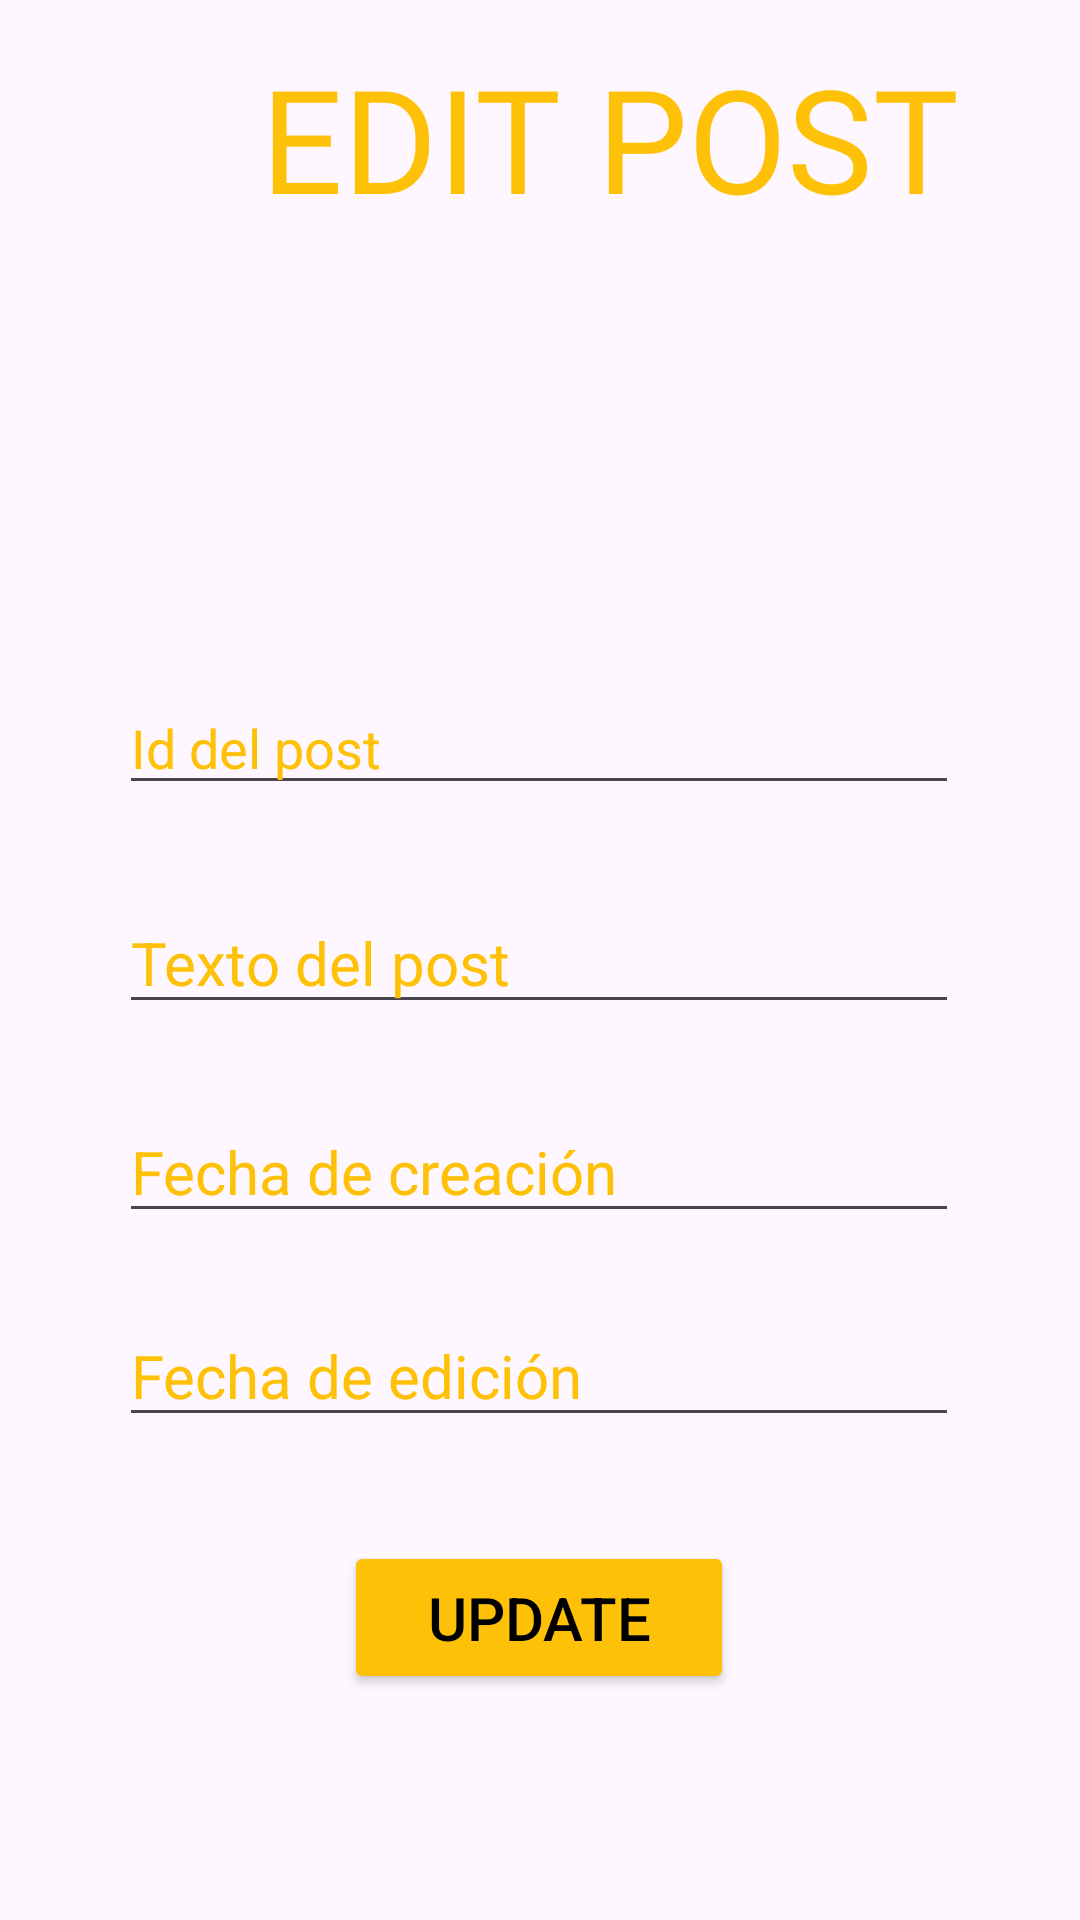

This screen was rendered from an Android layout file. Write that file and the resources it references.
<!-- AndroidManifest.xml: application theme Theme.PerezPradaM01 -->
<!-- res/layout/fragment_update.xml -->
<?xml version="1.0" encoding="utf-8"?>
<androidx.constraintlayout.widget.ConstraintLayout xmlns:android="http://schemas.android.com/apk/res/android"
    xmlns:app="http://schemas.android.com/apk/res-auto"
    xmlns:tools="http://schemas.android.com/tools"
    android:id="@+id/updateFrag"
    android:layout_width="match_parent"
    android:layout_height="match_parent"
    tools:context=".UpdateFragment">

    

    <EditText
        android:id="@+id/editionDatePut"
        android:layout_width="280dp"
        android:layout_height="wrap_content"
        android:ems="10"
        android:gravity="start|top"
        android:hint="Fecha de edición"
        android:inputType="textMultiLine"
        android:maxLines="3"
        android:textColor="#FFFFFF"
        android:textColorHint="#FFC107"
        android:textSize="20sp"
        app:layout_constraintBottom_toBottomOf="parent"
        app:layout_constraintEnd_toEndOf="parent"
        app:layout_constraintHorizontal_bias="0.496"
        app:layout_constraintStart_toStartOf="parent"
        app:layout_constraintTop_toTopOf="parent"
        app:layout_constraintVertical_bias="0.73" />

    <EditText
        android:id="@+id/textPut"
        android:layout_width="280dp"
        android:layout_height="wrap_content"
        android:ems="10"
        android:gravity="start|top"
        android:hint="Texto del post"
        android:inputType="textMultiLine"
        android:maxLines="3"
        android:textColor="#FFFFFF"
        android:textColorHint="#FFC107"
        android:textSize="20sp"
        app:layout_constraintBottom_toBottomOf="parent"
        app:layout_constraintEnd_toEndOf="parent"
        app:layout_constraintHorizontal_bias="0.496"
        app:layout_constraintStart_toStartOf="parent"
        app:layout_constraintTop_toTopOf="parent"
        app:layout_constraintVertical_bias="0.499" />

    <Button
        android:id="@+id/buttonUpdate"
        android:layout_width="130dp"
        android:layout_height="51dp"
        android:backgroundTint="#FFC107"
        android:text="UPDATE"
        android:textColor="#000000"
        android:textSize="20sp"
        app:iconTint="#009688"
        app:layout_constraintBottom_toBottomOf="parent"
        app:layout_constraintEnd_toEndOf="parent"
        app:layout_constraintHorizontal_bias="0.498"
        app:layout_constraintStart_toStartOf="parent"
        app:layout_constraintTop_toTopOf="parent"
        app:layout_constraintVertical_bias="0.872"
        tools:cornerRadius="100dp"
        tools:ignore="MissingConstraints" />

    <com.google.android.material.textfield.TextInputEditText
        android:id="@+id/idPut"
        android:layout_width="280dp"
        android:layout_height="wrap_content"
        android:hint="Id del post"
        android:textColor="#FFFFFF"
        android:textColorHint="#FFC107"
        app:layout_constraintBottom_toBottomOf="parent"
        app:layout_constraintEnd_toEndOf="parent"
        app:layout_constraintHorizontal_bias="0.496"
        app:layout_constraintStart_toStartOf="parent"
        app:layout_constraintTop_toTopOf="parent"
        app:layout_constraintVertical_bias="0.379"
        tools:textSize="20sp" />

    <TextView
        android:id="@+id/textView3"
        android:layout_width="300dp"
        android:layout_height="70dp"
        android:fontFamily="@font/poppins_bold"
        android:text="EDIT POST"
        android:textAlignment="center"
        android:textColor="#FFC107"
        android:textSize="48sp"
        app:layout_constraintBottom_toBottomOf="parent"
        app:layout_constraintEnd_toEndOf="parent"
        app:layout_constraintHorizontal_bias="0.886"
        app:layout_constraintStart_toStartOf="parent"
        app:layout_constraintTop_toTopOf="parent"
        app:layout_constraintVertical_bias="0.024" />

    <ImageView
        android:id="@+id/imageView2"
        android:layout_width="70dp"
        android:layout_height="70dp"
        android:src="@drawable/ic_logo"
        app:layout_constraintBottom_toBottomOf="parent"
        app:layout_constraintEnd_toEndOf="parent"
        app:layout_constraintHorizontal_bias="0.046"
        app:layout_constraintStart_toStartOf="parent"
        app:layout_constraintTop_toTopOf="parent"
        app:layout_constraintVertical_bias="0.024" />

    <EditText
        android:id="@+id/creationDatePut"
        android:layout_width="280dp"
        android:layout_height="wrap_content"
        android:ems="10"
        android:gravity="start|top"
        android:hint="Fecha de creación"
        android:inputType="textMultiLine"
        android:maxLines="3"
        android:textColor="#FFFFFF"
        android:textColorHint="#FFC107"
        android:textSize="20sp"
        app:layout_constraintBottom_toBottomOf="parent"
        app:layout_constraintEnd_toEndOf="parent"
        app:layout_constraintHorizontal_bias="0.496"
        app:layout_constraintStart_toStartOf="parent"
        app:layout_constraintTop_toTopOf="parent"
        app:layout_constraintVertical_bias="0.616" />

</androidx.constraintlayout.widget.ConstraintLayout>
<!-- resources referenced by this layout -->
<resources>
  <style name="Theme.PerezPradaM01" parent="Base.Theme.PerezPradaM01" />
  <style name="Base.Theme.PerezPradaM01" parent="Theme.Material3.DayNight.NoActionBar">
          
          
      </style>
</resources>
